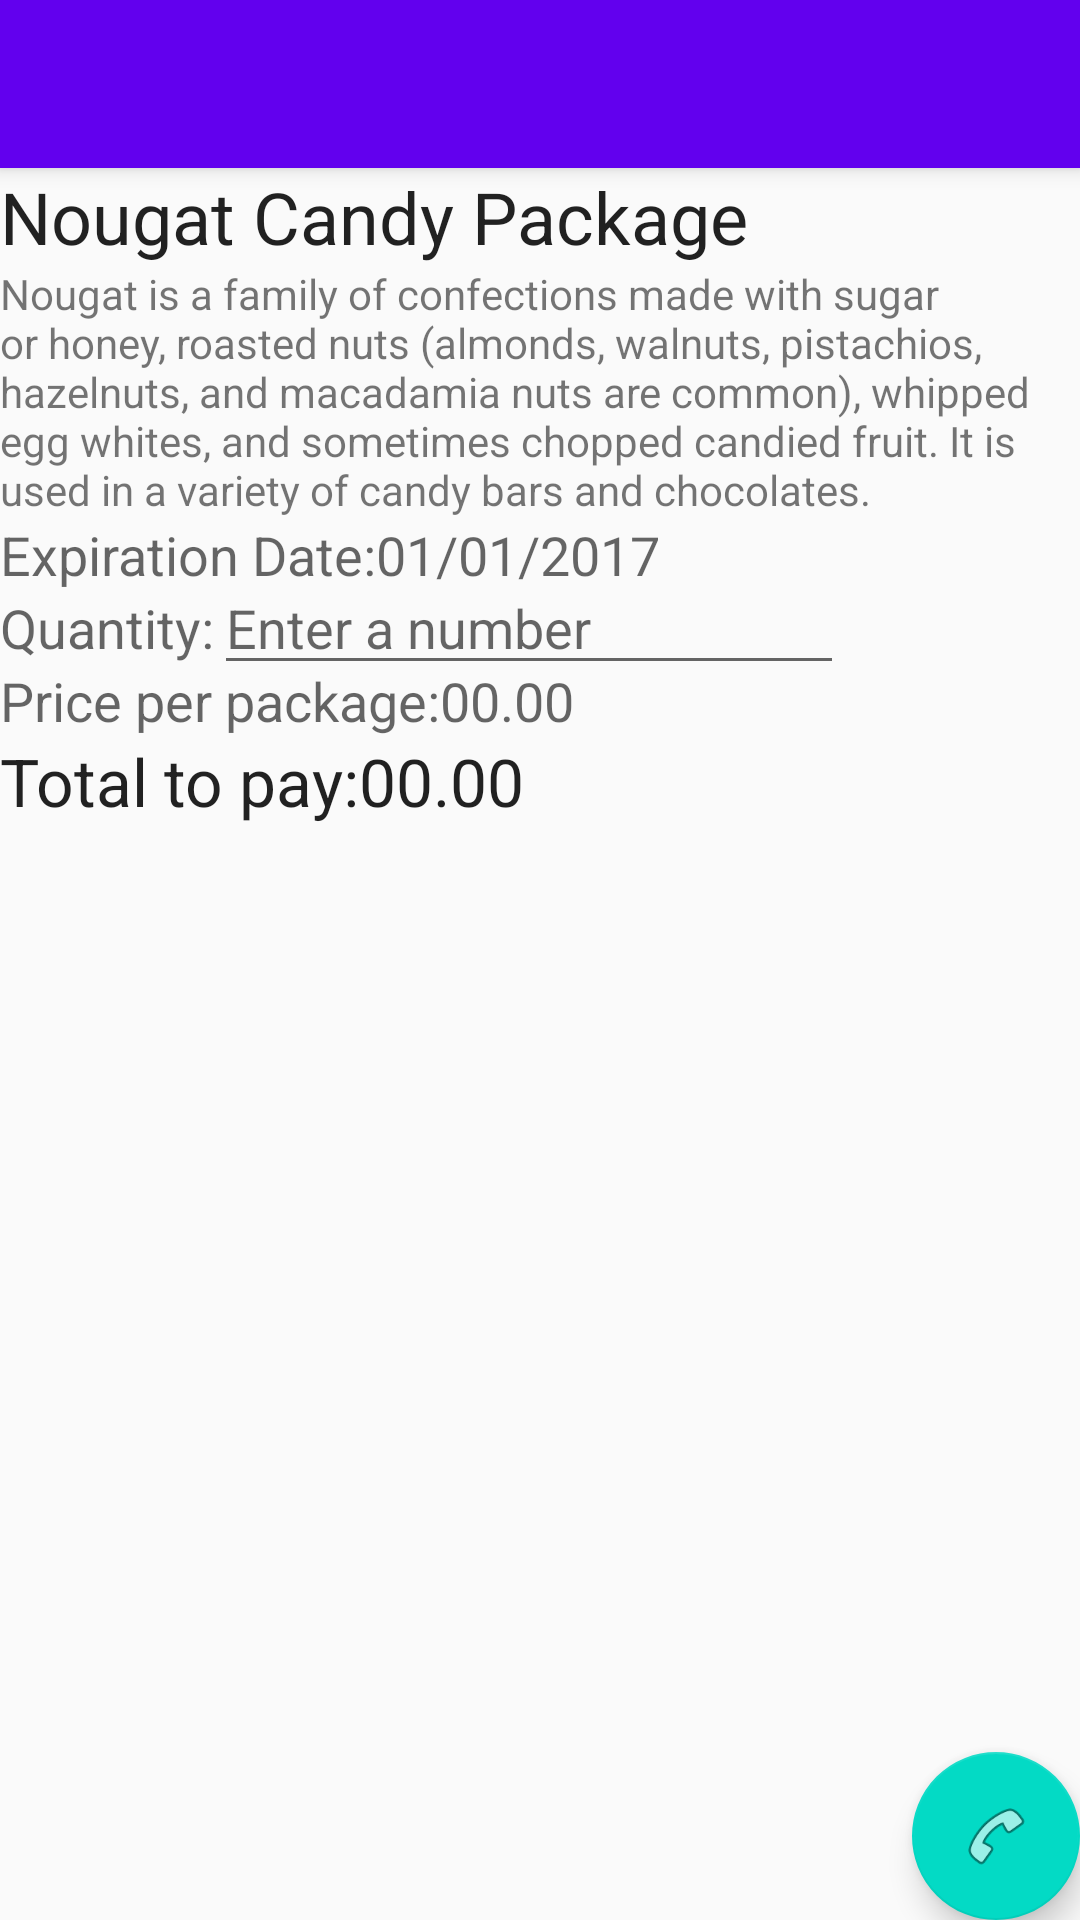

Here is an Android app screen rendered from its layout file. Give the layout XML and the strings, colors and styles it references.
<!-- AndroidManifest.xml: activity theme AppTheme.NoActionBar -->
<!-- res/layout/activity_main.xml -->
<?xml version="1.0" encoding="utf-8"?>
<androidx.coordinatorlayout.widget.CoordinatorLayout
    xmlns:android="http://schemas.android.com/apk/res/android"
    xmlns:app="http://schemas.android.com/apk/res-auto"
    xmlns:tools="http://schemas.android.com/tools"
    android:layout_width="match_parent"
    android:layout_height="match_parent"
    tools:context=".MainActivity">

    <com.google.android.material.appbar.AppBarLayout
        android:layout_width="match_parent"
        android:layout_height="wrap_content"
        android:theme="@style/AppTheme.AppBarOverlay">

        <androidx.appcompat.widget.Toolbar
            android:id="@+id/toolbar"
            android:layout_width="match_parent"
            android:layout_height="?attr/actionBarSize"
            android:background="?attr/colorPrimary"
            app:popupTheme="@style/AppTheme.PopupOverlay" />

    </com.google.android.material.appbar.AppBarLayout>

    <include layout="@layout/content_main" />

    <com.google.android.material.floatingactionbutton.FloatingActionButton
        android:id="@+id/fab"
        android:layout_width="wrap_content"
        android:layout_height="wrap_content"
        android:layout_gravity="bottom|end"
        android:layout_margin="@dimen/fab_margin"
        app:srcCompat="@android:drawable/ic_menu_call" />

</androidx.coordinatorlayout.widget.CoordinatorLayout>
<!-- res/layout/content_main.xml (included above) -->
<?xml version="1.0" encoding="utf-8"?>
<androidx.constraintlayout.widget.ConstraintLayout
    xmlns:android="http://schemas.android.com/apk/res/android"
    xmlns:app="http://schemas.android.com/apk/res-auto"
    xmlns:tools="http://schemas.android.com/tools"
    android:layout_width="match_parent"
    android:layout_height="match_parent"
    app:layout_behavior="@string/appbar_scrolling_view_behavior"
    tools:context=".MainActivity"
    tools:showIn="@layout/activity_main">

    <TextView
        android:id="@+id/heading"
        android:layout_width="0dp"
        android:layout_height="wrap_content"
        android:layout_marginStart="@dimen/standard_margin"
        android:layout_marginTop="@dimen/standard_margin"
        android:text="@string/nougat"
        android:textAppearance="@style/TextAppearance.AppCompat.Headline"
        app:layout_constraintEnd_toEndOf="parent"
        app:layout_constraintHorizontal_bias="0.0"
        app:layout_constraintLeft_toRightOf="@+id/product_image"
        app:layout_constraintRight_toRightOf="parent"
        app:layout_constraintStart_toEndOf="@+id/product_image"
        app:layout_constraintTop_toTopOf="parent"/>

    <ImageView
        android:id="@+id/product_image"
        android:layout_width="wrap_content"
        android:layout_height="wrap_content"
        android:layout_marginStart="@dimen/standard_margin"
        android:layout_marginTop="@dimen/standard_margin"
        app:layout_constraintStart_toStartOf="parent"
        app:layout_constraintTop_toTopOf="parent"
        app:srcCompat="@drawable/nougat"/>

    <TextView
        android:id="@+id/description"
        android:layout_width="0dp"
        android:layout_height="wrap_content"
        android:layout_marginEnd="@dimen/standard_margin"
        android:layout_marginStart="@dimen/standard_margin"
        android:layout_marginTop="0dp"
        android:text="@string/description"
        app:layout_constraintEnd_toEndOf="parent"
        app:layout_constraintHorizontal_bias="0.0"
        app:layout_constraintStart_toEndOf="@id/product_image"
        app:layout_constraintTop_toBottomOf="@id/heading"/>

    <TextView
        android:id="@+id/date_label"
        android:layout_width="wrap_content"
        android:layout_height="wrap_content"
        android:layout_marginStart="@dimen/standard_margin"
        android:layout_marginTop="@dimen/double_margin"
        android:text="@string/expiration_date"
        android:textAppearance="@style/TextAppearance.AppCompat.Medium"
        app:layout_constraintStart_toStartOf="parent"
        app:layout_constraintTop_toBottomOf="@+id/description"/>

    <TextView
        android:id="@+id/date"
        android:layout_width="wrap_content"
        android:layout_height="wrap_content"
        android:layout_marginStart="@dimen/standard_margin"
        android:text="@string/date"
        android:textAppearance="@style/TextAppearance.AppCompat.Medium"
        app:layout_constraintBaseline_toBaselineOf="@+id/date_label"
        app:layout_constraintStart_toEndOf="@+id/date_label"/>

    <TextView
        android:id="@+id/quantity_label"
        android:layout_width="wrap_content"
        android:layout_height="wrap_content"
        android:layout_marginStart="@dimen/standard_margin"
        android:layout_marginTop="@dimen/double_margin"
        android:text="@string/quantity_label"
        android:textAppearance="@style/TextAppearance.AppCompat.Medium"
        app:layout_constraintStart_toStartOf="parent"
        app:layout_constraintTop_toBottomOf="@+id/date_label"/>

    <EditText
        android:id="@+id/quantity"
        android:layout_width="wrap_content"
        android:layout_height="wrap_content"
        android:layout_marginStart="@dimen/standard_margin"
        android:ems="10"
        android:hint="@string/enter_a_number"
        android:inputType="number"
        style="@android:style/Widget.EditText"
        app:layout_constraintBaseline_toBaselineOf="@+id/quantity_label"
        app:layout_constraintStart_toEndOf="@+id/quantity_label"/>

    <TextView
        android:id="@+id/price_label"
        android:layout_width="wrap_content"
        android:layout_height="wrap_content"
        android:layout_marginStart="@dimen/standard_margin"
        android:layout_marginTop="@dimen/double_margin"
        android:text="@string/price_label"
        android:textAppearance="@style/TextAppearance.AppCompat.Medium"
        app:layout_constraintStart_toStartOf="parent"
        app:layout_constraintTop_toBottomOf="@+id/quantity_label"/>

    <TextView
        android:id="@+id/price"
        android:layout_width="wrap_content"
        android:layout_height="wrap_content"
        android:layout_marginStart="@dimen/standard_margin"
        android:text="00.00"
        android:textAppearance="@style/TextAppearance.AppCompat.Medium"
        app:layout_constraintBaseline_toBaselineOf="@+id/price_label"
        app:layout_constraintStart_toEndOf="@+id/price_label"/>

    <TextView
        android:id="@+id/total_label"
        android:layout_width="wrap_content"
        android:layout_height="wrap_content"
        android:layout_marginStart="@dimen/standard_margin"
        android:layout_marginTop="@dimen/double_margin"
        android:text="@string/total_to_pay"
        android:textAppearance="@style/TextAppearance.AppCompat.Large"
        app:layout_constraintStart_toStartOf="parent"
        app:layout_constraintTop_toBottomOf="@+id/price_label"/>

    <TextView
        android:id="@+id/total"
        android:layout_width="wrap_content"
        android:layout_height="wrap_content"
        android:layout_marginStart="@dimen/standard_margin"
        android:text="00.00"
        android:textAppearance="@style/TextAppearance.AppCompat.Large"
        app:layout_constraintBaseline_toBaselineOf="@+id/total_label"
        app:layout_constraintStart_toEndOf="@+id/total_label"/>

</androidx.constraintlayout.widget.ConstraintLayout>
<!-- resources referenced by this layout -->
<resources>
  <string name="date" translatable="false">01/01/2017</string>
  <string name="description">Nougat is a family of confections made with sugar or honey, roasted nuts (almonds, walnuts, pistachios, hazelnuts, and macadamia nuts are common), whipped egg whites, and sometimes chopped candied fruit. It is used in a variety of candy bars and chocolates. </string>
  <string name="enter_a_number">Enter a number</string>
  <string name="expiration_date">Expiration Date:</string>
  <string name="nougat">Nougat Candy Package</string>
  <string name="price_label">Price per package:</string>
  <string name="quantity_label">Quantity:</string>
  <string name="total_to_pay">Total to pay:</string>
  <style name="AppTheme.AppBarOverlay" parent="ThemeOverlay.AppCompat.Dark.ActionBar" />
  <style name="AppTheme.PopupOverlay" parent="ThemeOverlay.AppCompat.Light" />
  <style name="AppTheme.NoActionBar">
          <item name="windowActionBar">false</item>
          <item name="windowNoTitle">true</item>
      </style>
</resources>
